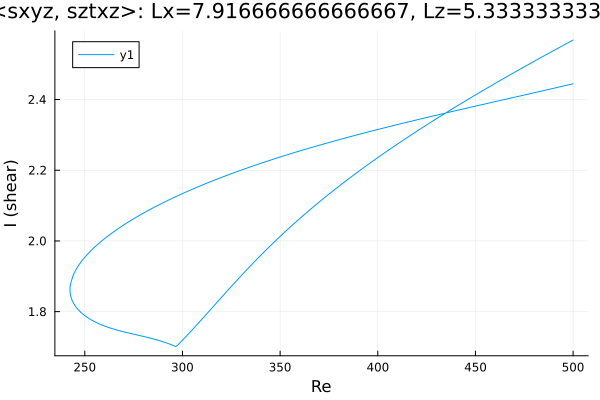

Data behind this chart, as committed beside it:
Re, shear
500.0, 2.568
499.8, 2.568
498.4, 2.563
497, 2.559
495.6, 2.555
494.2, 2.551
492.8, 2.547
491.4, 2.542
489.9, 2.538
488.5, 2.534
487.1, 2.529
485.7, 2.525
484.3, 2.521
482.9, 2.517
481.5, 2.512
480, 2.508
478.6, 2.504
477.2, 2.499
475.8, 2.495
474.4, 2.491
473, 2.486
471.6, 2.482
470.1, 2.477
468.7, 2.473
467.3, 2.468
465.9, 2.464
464.5, 2.459
463.1, 2.455
461.7, 2.451
460.2, 2.446
458.8, 2.441
457.4, 2.437
456, 2.432
454.6, 2.428
453.2, 2.423
451.8, 2.419
450.3, 2.414
448.9, 2.409
447.5, 2.405
446.1, 2.4
444.7, 2.395
443.3, 2.391
441.9, 2.386
440.4, 2.381
439, 2.376
437.6, 2.372
436.2, 2.367
434.8, 2.362
433.4, 2.357
432, 2.352
430.5, 2.347
429.1, 2.343
427.7, 2.338
426.3, 2.333
424.9, 2.328
423.5, 2.323
422.1, 2.318
420.7, 2.313
419.2, 2.308
417.8, 2.302
... 382 more rows
